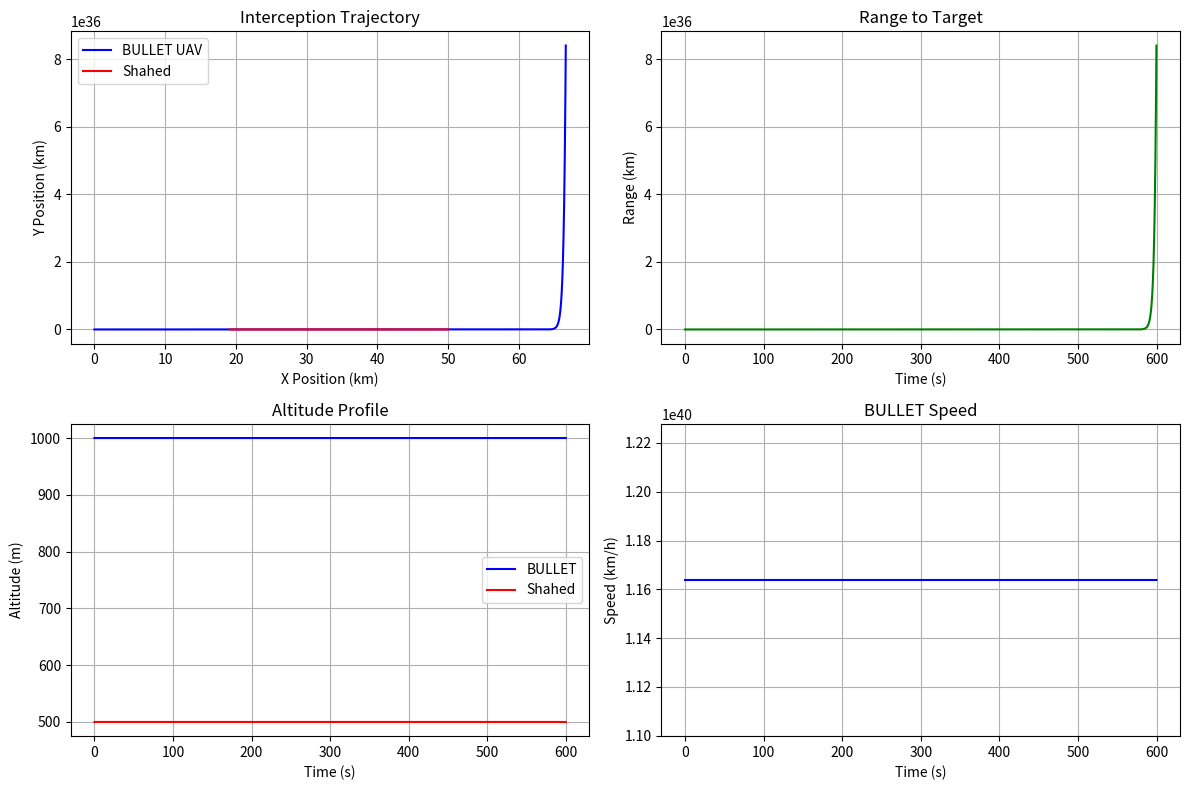

The matplotlib source for this figure:
#!/usr/bin/env python3
"""
BULLET UAV Shahed Interception Simulation Scenario

This simulation tests the BULLET UAV's ability to intercept
Shahed-type drones under various conditions.
"""

import numpy as np
import matplotlib.pyplot as plt
from dataclasses import dataclass
from typing import List, Tuple

@dataclass
class Target:
    """Shahed drone target model"""
    position: np.ndarray  # [x, y, z] in meters
    velocity: np.ndarray  # [vx, vy, vz] in m/s
    type: str = "shahed_136"
    rcs: float = 0.01     # Radar cross section m²
    
class BulletUAV:
    """BULLET UAV simulation model"""
    
    def __init__(self):
        self.position = np.array([0.0, 0.0, 1000.0])  # Starting position
        self.velocity = np.array([111.0, 0.0, 0.0])   # 400 km/h = 111 m/s
        self.max_speed = 125.0  # 450 km/h max speed
        self.fuel_remaining = 1800  # 30 minutes at full throttle
        
    def update_guidance(self, target: Target, dt: float):
        """Update guidance using proportional navigation"""
        # Simple proportional navigation implementation
        N = 4.0  # Navigation gain
        
        # Calculate line-of-sight vector
        los_vector = target.position - self.position
        los_range = np.linalg.norm(los_vector)
        
        if los_range < 100:  # Terminal guidance phase
            # Switch to impact guidance
            self.velocity = los_vector / los_range * self.max_speed
        else:
            # Proportional navigation
            los_unit = los_vector / los_range
            closing_velocity = np.dot(target.velocity - self.velocity, los_unit)
            
            if closing_velocity > 0:  # Approaching target
                lateral_command = N * closing_velocity * 0.1  # Simplified
                self.velocity += np.array([0, lateral_command, 0]) * dt
                
        # Update position
        self.position += self.velocity * dt
        self.fuel_remaining -= dt
        
    def is_intercept(self, target: Target) -> bool:
        """Check if intercept occurred"""
        distance = np.linalg.norm(target.position - self.position)
        return distance < 10.0  # 10 meter intercept radius

def run_shahed_scenario():
    """Run Shahed interception scenario"""
    
    # Initialize target (Shahed drone)
    shahed = Target(
        position=np.array([50000.0, 10000.0, 500.0]),  # 50km away
        velocity=np.array([-51.4, 0.0, 0.0])  # 185 km/h = 51.4 m/s
    )
    
    # Initialize BULLET UAV
    bullet = BulletUAV()
    
    # Simulation parameters
    dt = 0.1  # 100ms time step
    max_time = 600  # 10 minutes max
    
    # Data logging
    times = []
    bullet_positions = []
    target_positions = []
    ranges = []
    
    print("Starting Shahed interception scenario...")
    print(f"Initial range: {np.linalg.norm(shahed.position - bullet.position):.0f}m")
    
    # Run simulation
    time = 0.0
    while time < max_time and bullet.fuel_remaining > 0:
        # Update target position
        shahed.position += shahed.velocity * dt
        
        # Update BULLET guidance and position
        bullet.update_guidance(shahed, dt)
        
        # Check for intercept
        if bullet.is_intercept(shahed):
            print(f"INTERCEPT at t={time:.1f}s")
            print(f"Range at intercept: {np.linalg.norm(shahed.position - bullet.position):.1f}m")
            break
            
        # Log data
        times.append(time)
        bullet_positions.append(bullet.position.copy())
        target_positions.append(shahed.position.copy())
        ranges.append(np.linalg.norm(shahed.position - bullet.position))
        
        time += dt
    
    # Plot results
    plt.figure(figsize=(12, 8))
    
    # Trajectory plot
    plt.subplot(2, 2, 1)
    bullet_pos = np.array(bullet_positions)
    target_pos = np.array(target_positions)
    
    plt.plot(bullet_pos[:, 0]/1000, bullet_pos[:, 1]/1000, 'b-', label='BULLET UAV')
    plt.plot(target_pos[:, 0]/1000, target_pos[:, 1]/1000, 'r-', label='Shahed')
    plt.xlabel('X Position (km)')
    plt.ylabel('Y Position (km)')
    plt.title('Interception Trajectory')
    plt.legend()
    plt.grid(True)
    
    # Range vs time
    plt.subplot(2, 2, 2)
    plt.plot(times, np.array(ranges)/1000, 'g-')
    plt.xlabel('Time (s)')
    plt.ylabel('Range (km)')
    plt.title('Range to Target')
    plt.grid(True)
    
    # Altitude profile
    plt.subplot(2, 2, 3)
    plt.plot(times, bullet_pos[:, 2], 'b-', label='BULLET')
    plt.plot(times, target_pos[:, 2], 'r-', label='Shahed')
    plt.xlabel('Time (s)')
    plt.ylabel('Altitude (m)')
    plt.title('Altitude Profile')
    plt.legend()
    plt.grid(True)
    
    # Speed profile
    plt.subplot(2, 2, 4)
    bullet_speeds = [np.linalg.norm(bullet.velocity) * 3.6 for _ in times]  # km/h
    plt.plot(times, bullet_speeds, 'b-')
    plt.xlabel('Time (s)')
    plt.ylabel('Speed (km/h)')
    plt.title('BULLET Speed')
    plt.grid(True)
    
    plt.tight_layout()
    plt.savefig('shahed_intercept_results.png')
    plt.show()
    
    return time < max_time

if __name__ == "__main__":
    success = run_shahed_scenario()
    if success:
        print("✓ Shahed interception successful")
    else:
        print("✗ Shahed interception failed")

